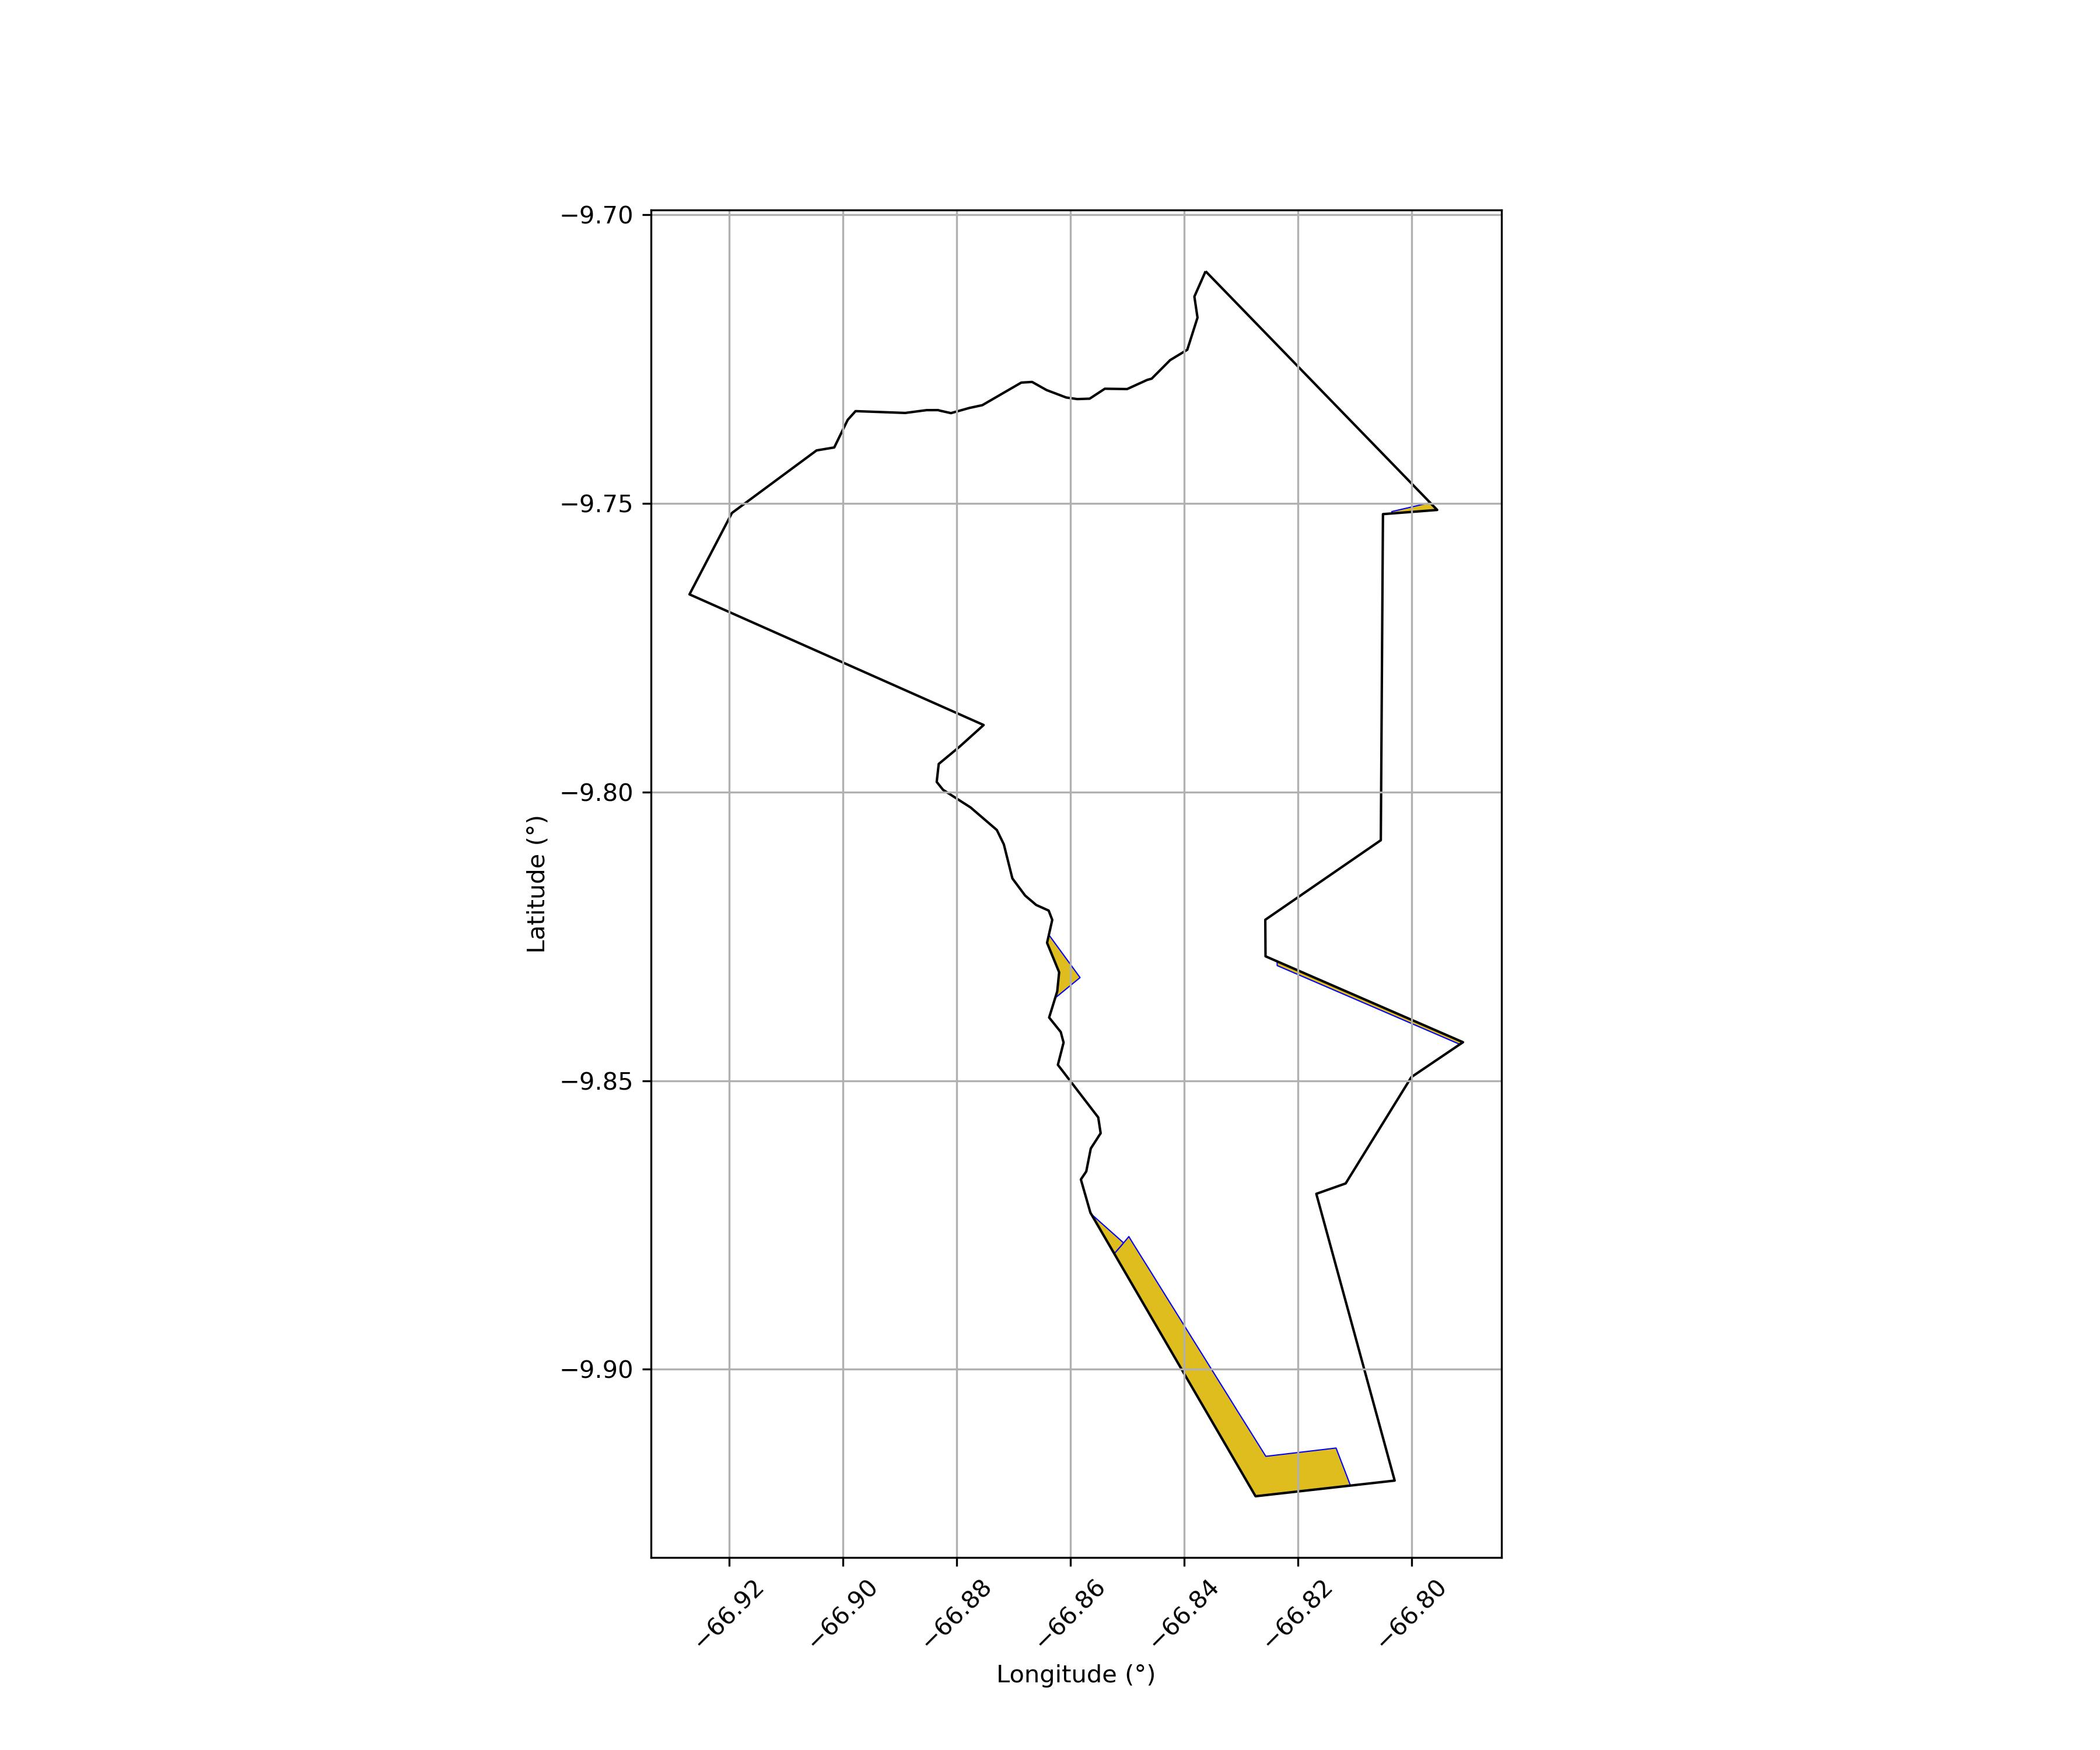

The file beside this chart, header and first rows:
Código SNCI, Área Sobreposta (ha)
141712000001-11, 38.47
141612000005-64, 380
171204000009-90, 34.85
